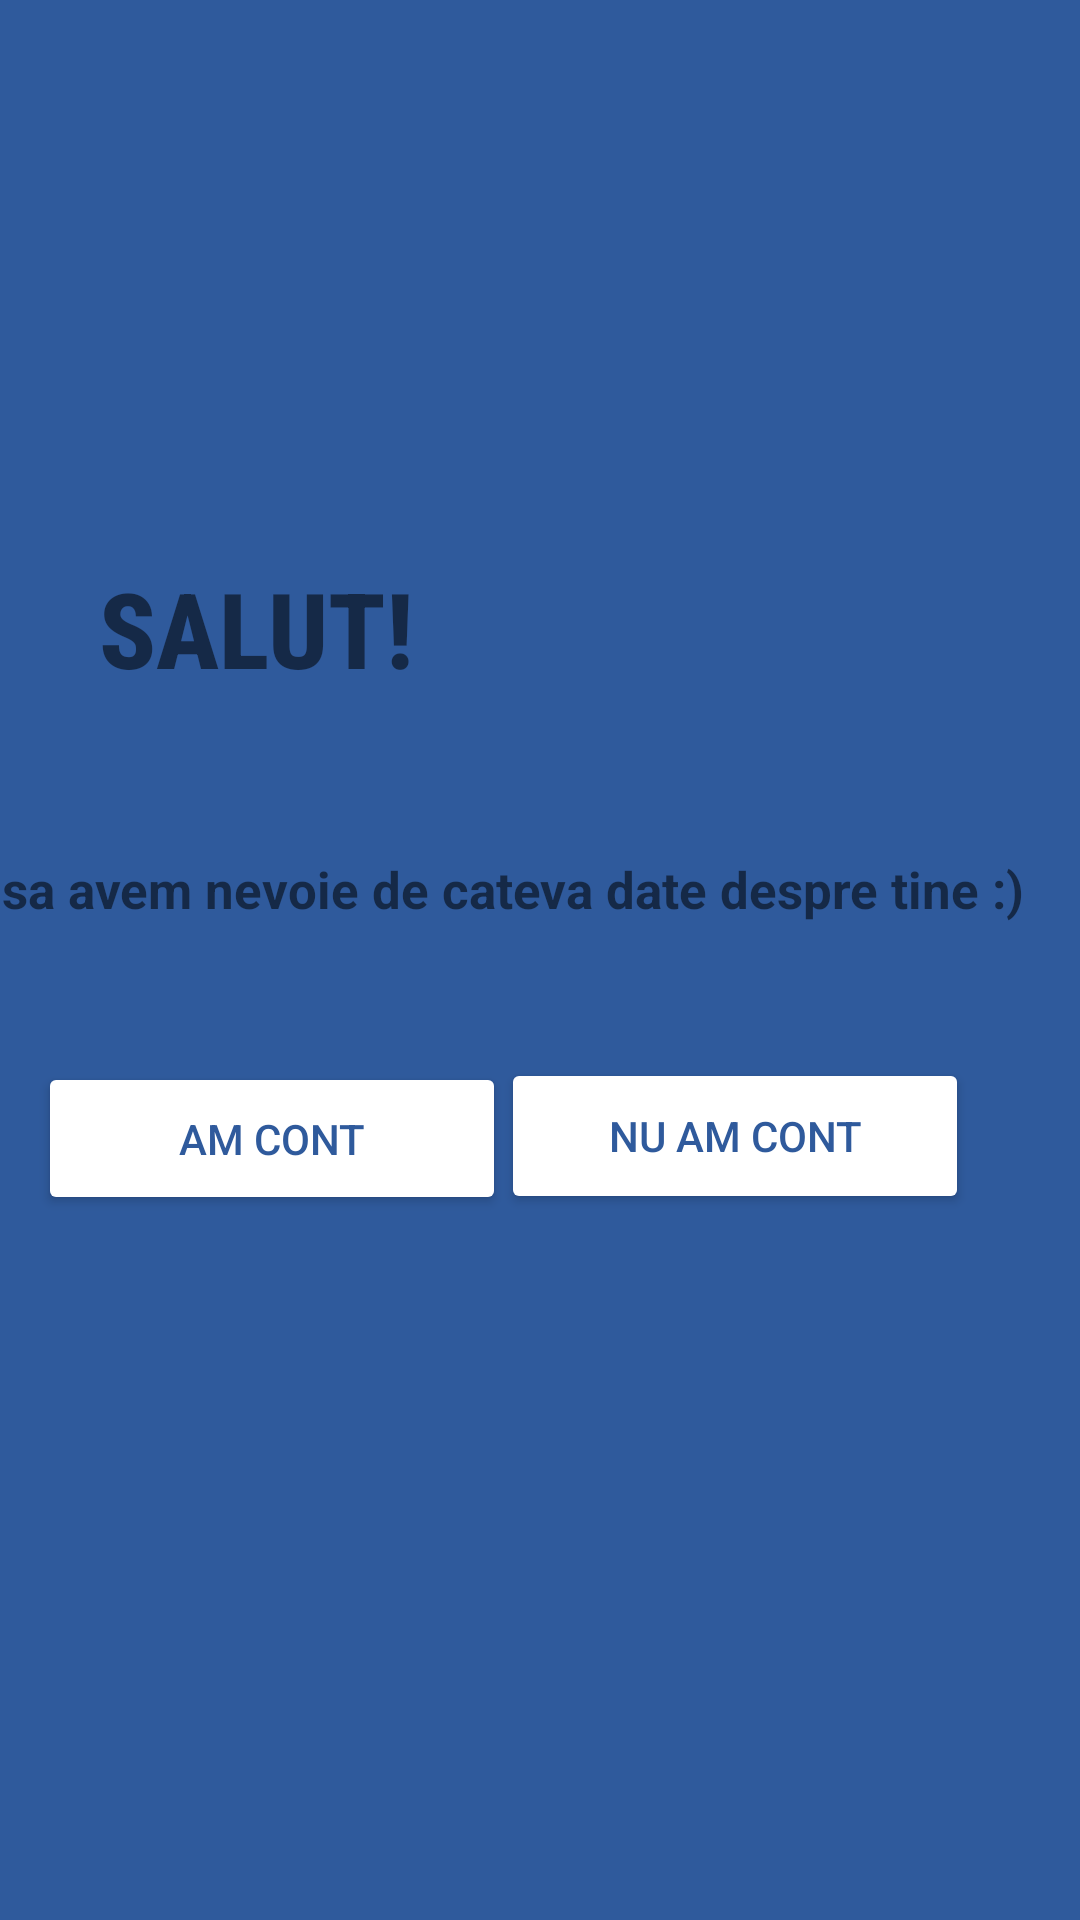

Android layout source for this screen:
<!-- AndroidManifest.xml: application theme Theme.ProiectDAC -->
<!-- res/layout/security_page_1.xml -->
<?xml version="1.0" encoding="utf-8"?>
<androidx.constraintlayout.widget.ConstraintLayout xmlns:android="http://schemas.android.com/apk/res/android"
    xmlns:app="http://schemas.android.com/apk/res-auto"
    xmlns:tools="http://schemas.android.com/tools"
    android:layout_width="match_parent"
    android:layout_height="match_parent"
    android:background="@color/blue1"
    tools:context=".MainActivity">

    <TextView
        android:layout_width="249dp"
        android:layout_height="53dp"
        android:fontFamily="sans-serif-condensed-medium"
        android:text="SALUT!"
        android:textSize="35dp"
        android:textStyle="bold"
        app:layout_constraintBottom_toBottomOf="parent"
        app:layout_constraintEnd_toEndOf="parent"
        app:layout_constraintHorizontal_bias="0.296"
        app:layout_constraintStart_toStartOf="parent"
        app:layout_constraintTop_toTopOf="parent"
        app:layout_constraintVertical_bias="0.317" />

    <TextView
        android:layout_width="408dp"
        android:layout_height="30dp"
        android:text="O sa avem nevoie de cateva date despre tine :)"
        android:textSize="17dp"
        android:textStyle="bold"
        app:layout_constraintBottom_toBottomOf="parent"
        app:layout_constraintEnd_toEndOf="parent"
        app:layout_constraintHorizontal_bias="0.333"
        app:layout_constraintStart_toStartOf="parent"
        app:layout_constraintTop_toTopOf="parent"
        app:layout_constraintVertical_bias="0.467"></TextView>

    <Button
        android:id="@+id/btnAmCont"
        android:layout_width="156dp"
        android:layout_height="51dp"
        android:backgroundTint="@color/white"
        android:text="Am cont"
        android:textColor="@color/blue1"
        app:layout_constraintBottom_toBottomOf="parent"
        app:layout_constraintEnd_toEndOf="parent"
        app:layout_constraintHorizontal_bias="0.062"
        app:layout_constraintStart_toStartOf="parent"
        app:layout_constraintTop_toTopOf="parent"
        app:layout_constraintVertical_bias="0.601" />

    <Button
        android:id="@+id/btnNuAmCont"
        android:layout_width="156dp"
        android:layout_height="52dp"
        android:backgroundTint="@color/white"
        android:text="NU am cont"
        android:textColor="@color/blue1"
        app:layout_constraintBottom_toBottomOf="parent"
        app:layout_constraintEnd_toEndOf="parent"
        app:layout_constraintHorizontal_bias="0.819"
        app:layout_constraintStart_toStartOf="parent"
        app:layout_constraintTop_toTopOf="parent"
        app:layout_constraintVertical_bias="0.6" />


</androidx.constraintlayout.widget.ConstraintLayout>
<!-- resources referenced by this layout -->
<resources>
  <color name="blue1">#2f5a9c</color>
  <color name="white">#FFFFFFFF</color>
  <style name="Theme.ProiectDAC" parent="Theme.MaterialComponents.DayNight.DarkActionBar">
          
          <item name="colorPrimary">@color/purple_500</item>
          <item name="colorPrimaryVariant">@color/purple_700</item>
          <item name="colorOnPrimary">@color/white</item>
          
          <item name="colorSecondary">@color/teal_200</item>
          <item name="colorSecondaryVariant">@color/teal_700</item>
          <item name="colorOnSecondary">@color/black</item>
          
          <item name="android:statusBarColor" tools:targetApi="l">?attr/colorPrimaryVariant</item>
          
      </style>
  <color name="purple_500">#2f5a9c</color>
  <color name="purple_700">#FF3700B3</color>
  <color name="teal_200">#FF03DAC5</color>
  <color name="teal_700">#FF018786</color>
  <color name="black">#0b1017</color>
</resources>
